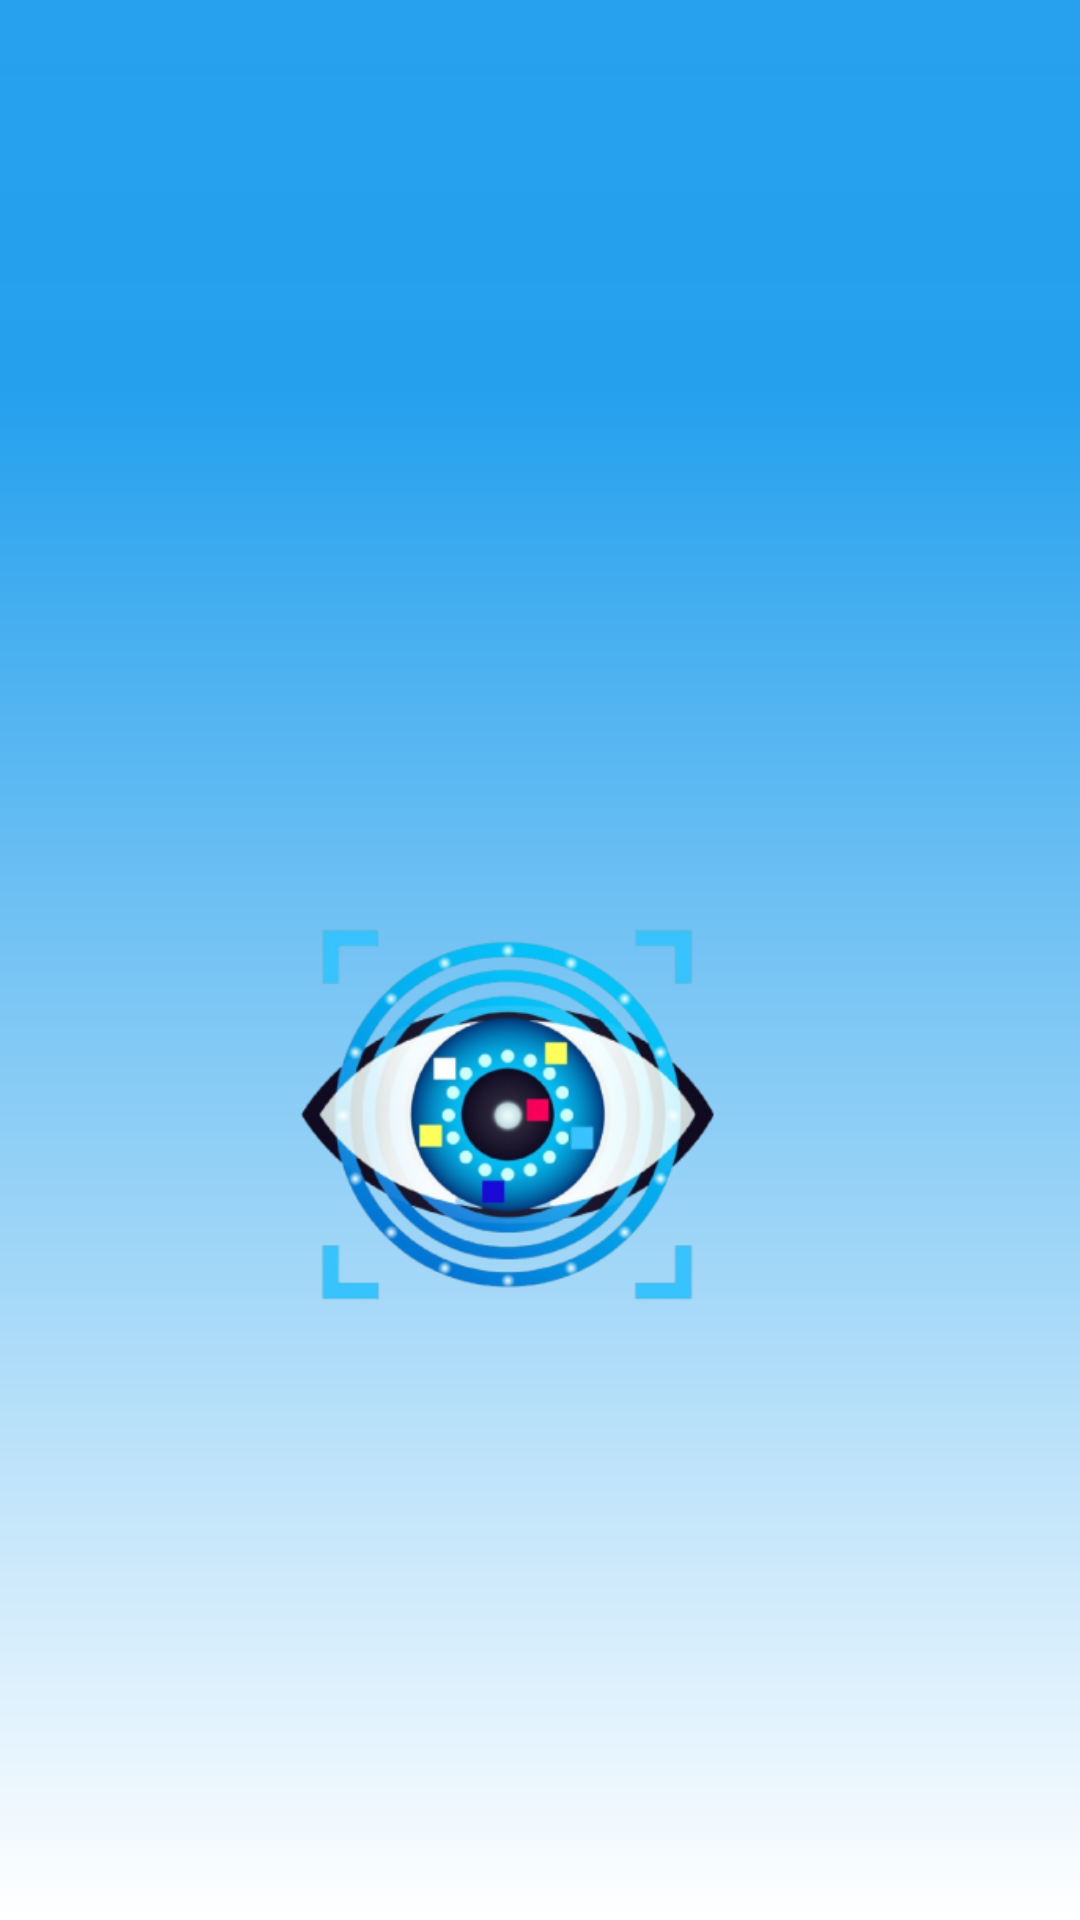

Write the Android layout XML for this screen, with the resource values it uses.
<!-- AndroidManifest.xml: activity theme Theme.Eyewise.NoActionBar -->
<!-- res/layout/activity_splash.xml -->
<?xml version="1.0" encoding="utf-8"?>
<androidx.constraintlayout.widget.ConstraintLayout
    xmlns:android="http://schemas.android.com/apk/res/android"
    xmlns:app="http://schemas.android.com/apk/res-auto"
    android:layout_width="match_parent"
    android:layout_height="match_parent"
    android:background="@drawable/ic_gradient">

    <ImageView
        android:id="@+id/imageEye"
        android:layout_width="150dp"
        android:layout_height="150dp"
        android:layout_marginTop="296dp"
        android:contentDescription="Eye Image"
        android:src="@drawable/logo_eye"
        app:layout_constraintEnd_toEndOf="parent"
        app:layout_constraintHorizontal_bias="0.455"
        app:layout_constraintStart_toStartOf="parent"
        app:layout_constraintTop_toTopOf="parent"
        app:layout_constraintVertical_bias="0.838" />

</androidx.constraintlayout.widget.ConstraintLayout>
<!-- resources referenced by this layout -->
<resources>
  <!-- drawable ic_gradient (drawable) -->
  <?xml version="1.0" encoding="utf-8"?>
  <shape xmlns:android="http://schemas.android.com/apk/res/android">
      <gradient
          android:type="linear"
          android:angle="270"
          android:startColor="#FC24A0ED"
          android:endColor="#FFFFFFFF"
          android:centerColor="#24A0ED"
          android:centerY="0.2"/>
  </shape>
  <!-- drawable logo_eye: png bitmap (drawable, 109974 bytes) -->
  <style name="Theme.Eyewise.NoActionBar" parent="Theme.MaterialComponents.DayNight.NoActionBar">
          
      </style>
</resources>
